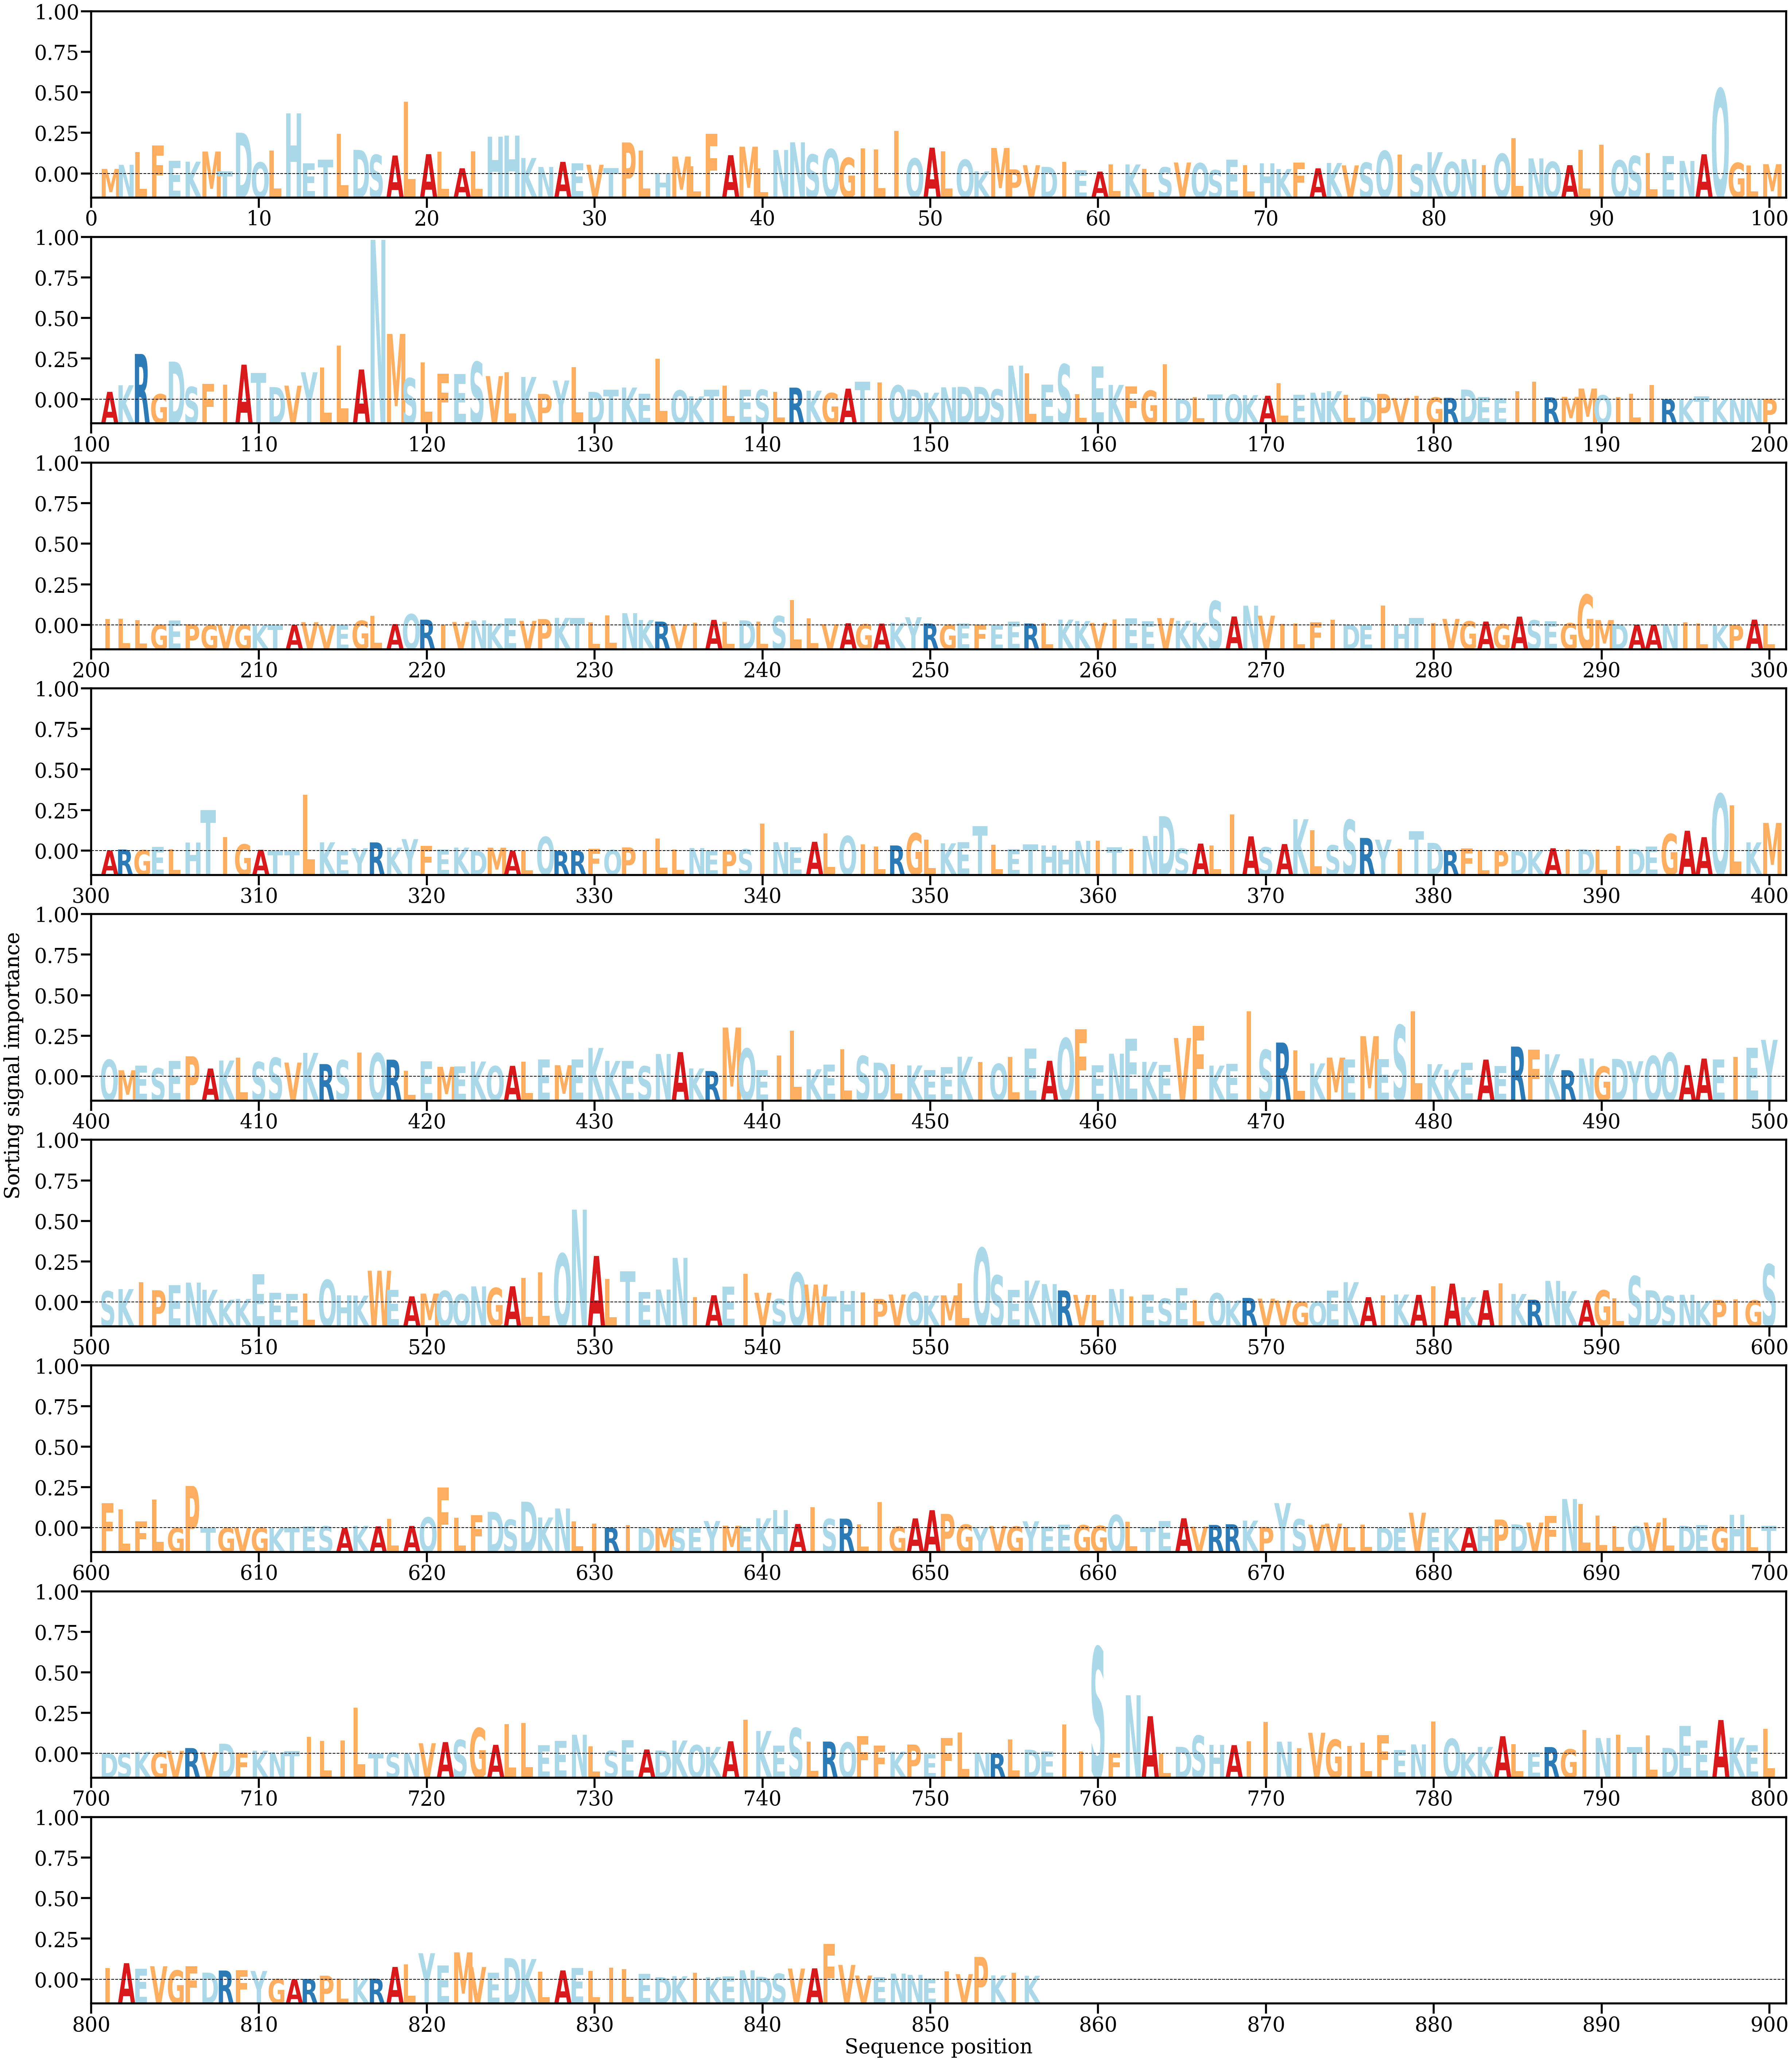

The data file committed next to this chart (first rows):
AA, Alpha
M, [0.00045278]
N, [0.00083198]
L, [0.00200269]
F, [0.00263137]
E, [0.00119974]
K, [0.00112259]
M, [0.00206305]
T, [0.00024246]
D, [0.00380397]
Q, [0.00106236]
L, [0.00215587]
H, [0.00558251]
E, [0.00097704]
T, [0.00129657]
L, [0.00370607]
D, [0.00221376]
S, [0.001757]
A, [0.00169288]
L, [0.00667975]
A, [0.00182037]
L, [0.00206409]
A, [0.00051383]
L, [0.00206646]
H, [0.00343661]
H, [0.00354071]
K, [0.00146395]
N, [0.00063529]
A, [0.00110615]
E, [0.00096171]
V, [0.00083602]
T, [0.00053725]
P, [0.00290253]
L, [0.00213955]
H, [6.0560596e-05]
M, [0.00159631]
L, [0.0007006]
F, [0.00369827]
A, [0.00172511]
M, [0.00250989]
L, [0.0004834]
N, [0.00220503]
N, [0.00291766]
S, [0.00178686]
Q, [0.00227927]
G, [0.00148043]
I, [0.00235806]
L, [0.00225189]
I, [0.00397789]
Q, [0.00142782]
A, [0.00242274]
L, [0.00208422]
Q, [0.00130672]
K, [0.00023159]
M, [0.00238776]
P, [0.00041228]
V, [0.00079317]
D, [0.00064554]
I, [0.00109113]
E, [0.00032893]
A, [0.0002069]
... 796 more rows
